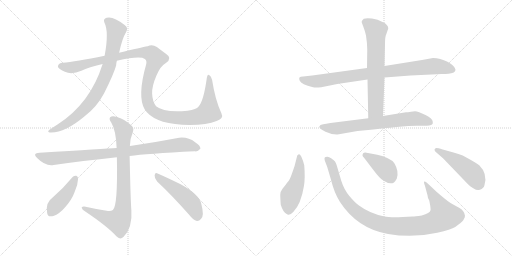
t = 0.00 s
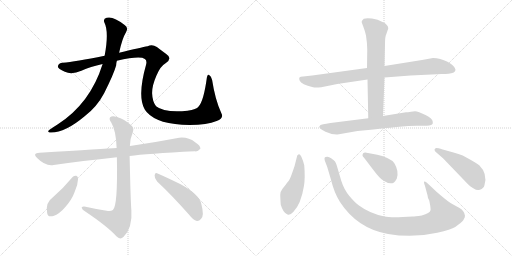
t = 2.17 s
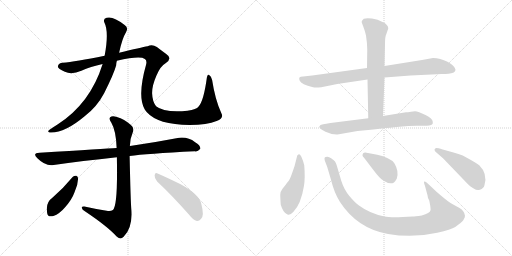
t = 4.34 s
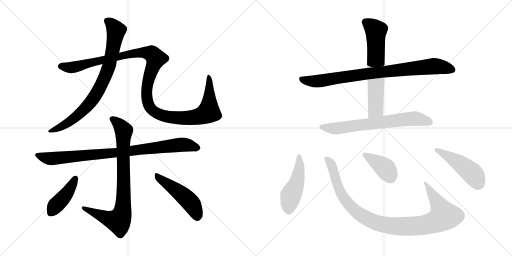
t = 6.51 s
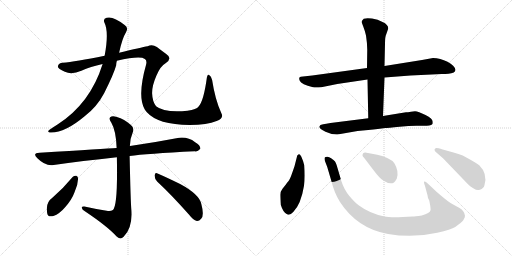
t = 8.67 s
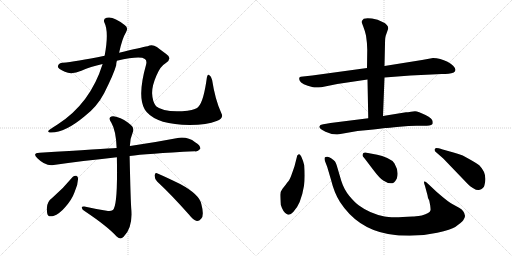
t = 10.84 s

The animated SVG that drew these frames (rendered in a browser with its animation timeline set to each time). Animation: 13 CSS @keyframes rules; one cycle of 10.84 s.

<svg version="1.1" viewBox="0 0 2048 1024" xmlns="http://www.w3.org/2000/svg">
  <g stroke="lightgray" stroke-dasharray="1,1" stroke-width="1" transform="scale(4, 4)">
    <line x1="0" y1="0" x2="256" y2="256"></line>
    <line x1="256" y1="0" x2="0" y2="256"></line>
    <line x1="128" y1="0" x2="128" y2="256"></line>
    <line x1="0" y1="128" x2="256" y2="128"></line>
    <line x1="256" y1="0" x2="512" y2="256"></line>
    <line x1="512" y1="0" x2="256" y2="256"></line>
    <line x1="384" y1="0" x2="384" y2="256"></line>
    <line x1="256" y1="128" x2="512" y2="128"></line>
  </g>
<g transform="scale(1, -1) translate(0, -850)">
   <style type="text/css">
    @keyframes keyframes0 {
      from {
       stroke: black;
       stroke-dashoffset: 816;
       stroke-width: 128;
       }
       73% {
       animation-timing-function: step-end;
       stroke: black;
       stroke-dashoffset: 0;
       stroke-width: 128;
       }
       to {
       stroke: black;
       stroke-width: 1024;
       }
       }
       #make-me-a-hanzi-animation-0 {
         animation: keyframes0 0.914062s both;
         animation-delay: 0.000000s;
         animation-timing-function: linear;
       }
    @keyframes keyframes1 {
      from {
       stroke: black;
       stroke-dashoffset: 1246;
       stroke-width: 128;
       }
       80% {
       animation-timing-function: step-end;
       stroke: black;
       stroke-dashoffset: 0;
       stroke-width: 128;
       }
       to {
       stroke: black;
       stroke-width: 1024;
       }
       }
       #make-me-a-hanzi-animation-1 {
         animation: keyframes1 1.263997s both;
         animation-delay: 0.914062s;
         animation-timing-function: linear;
       }
    @keyframes keyframes2 {
      from {
       stroke: black;
       stroke-dashoffset: 900;
       stroke-width: 128;
       }
       75% {
       animation-timing-function: step-end;
       stroke: black;
       stroke-dashoffset: 0;
       stroke-width: 128;
       }
       to {
       stroke: black;
       stroke-width: 1024;
       }
       }
       #make-me-a-hanzi-animation-2 {
         animation: keyframes2 0.982422s both;
         animation-delay: 2.178059s;
         animation-timing-function: linear;
       }
    @keyframes keyframes3 {
      from {
       stroke: black;
       stroke-dashoffset: 836;
       stroke-width: 128;
       }
       73% {
       animation-timing-function: step-end;
       stroke: black;
       stroke-dashoffset: 0;
       stroke-width: 128;
       }
       to {
       stroke: black;
       stroke-width: 1024;
       }
       }
       #make-me-a-hanzi-animation-3 {
         animation: keyframes3 0.930339s both;
         animation-delay: 3.160481s;
         animation-timing-function: linear;
       }
    @keyframes keyframes4 {
      from {
       stroke: black;
       stroke-dashoffset: 424;
       stroke-width: 128;
       }
       58% {
       animation-timing-function: step-end;
       stroke: black;
       stroke-dashoffset: 0;
       stroke-width: 128;
       }
       to {
       stroke: black;
       stroke-width: 1024;
       }
       }
       #make-me-a-hanzi-animation-4 {
         animation: keyframes4 0.595052s both;
         animation-delay: 4.090820s;
         animation-timing-function: linear;
       }
    @keyframes keyframes5 {
      from {
       stroke: black;
       stroke-dashoffset: 489;
       stroke-width: 128;
       }
       61% {
       animation-timing-function: step-end;
       stroke: black;
       stroke-dashoffset: 0;
       stroke-width: 128;
       }
       to {
       stroke: black;
       stroke-width: 1024;
       }
       }
       #make-me-a-hanzi-animation-5 {
         animation: keyframes5 0.647949s both;
         animation-delay: 4.685872s;
         animation-timing-function: linear;
       }
    @keyframes keyframes6 {
      from {
       stroke: black;
       stroke-dashoffset: 865;
       stroke-width: 128;
       }
       74% {
       animation-timing-function: step-end;
       stroke: black;
       stroke-dashoffset: 0;
       stroke-width: 128;
       }
       to {
       stroke: black;
       stroke-width: 1024;
       }
       }
       #make-me-a-hanzi-animation-6 {
         animation: keyframes6 0.953939s both;
         animation-delay: 5.333821s;
         animation-timing-function: linear;
       }
    @keyframes keyframes7 {
      from {
       stroke: black;
       stroke-dashoffset: 663;
       stroke-width: 128;
       }
       68% {
       animation-timing-function: step-end;
       stroke: black;
       stroke-dashoffset: 0;
       stroke-width: 128;
       }
       to {
       stroke: black;
       stroke-width: 1024;
       }
       }
       #make-me-a-hanzi-animation-7 {
         animation: keyframes7 0.789551s both;
         animation-delay: 6.287760s;
         animation-timing-function: linear;
       }
    @keyframes keyframes8 {
      from {
       stroke: black;
       stroke-dashoffset: 703;
       stroke-width: 128;
       }
       70% {
       animation-timing-function: step-end;
       stroke: black;
       stroke-dashoffset: 0;
       stroke-width: 128;
       }
       to {
       stroke: black;
       stroke-width: 1024;
       }
       }
       #make-me-a-hanzi-animation-8 {
         animation: keyframes8 0.822103s both;
         animation-delay: 7.077311s;
         animation-timing-function: linear;
       }
    @keyframes keyframes9 {
      from {
       stroke: black;
       stroke-dashoffset: 481;
       stroke-width: 128;
       }
       61% {
       animation-timing-function: step-end;
       stroke: black;
       stroke-dashoffset: 0;
       stroke-width: 128;
       }
       to {
       stroke: black;
       stroke-width: 1024;
       }
       }
       #make-me-a-hanzi-animation-9 {
         animation: keyframes9 0.641439s both;
         animation-delay: 7.899414s;
         animation-timing-function: linear;
       }
    @keyframes keyframes10 {
      from {
       stroke: black;
       stroke-dashoffset: 1029;
       stroke-width: 128;
       }
       77% {
       animation-timing-function: step-end;
       stroke: black;
       stroke-dashoffset: 0;
       stroke-width: 128;
       }
       to {
       stroke: black;
       stroke-width: 1024;
       }
       }
       #make-me-a-hanzi-animation-10 {
         animation: keyframes10 1.087402s both;
         animation-delay: 8.540853s;
         animation-timing-function: linear;
       }
    @keyframes keyframes11 {
      from {
       stroke: black;
       stroke-dashoffset: 401;
       stroke-width: 128;
       }
       57% {
       animation-timing-function: step-end;
       stroke: black;
       stroke-dashoffset: 0;
       stroke-width: 128;
       }
       to {
       stroke: black;
       stroke-width: 1024;
       }
       }
       #make-me-a-hanzi-animation-11 {
         animation: keyframes11 0.576335s both;
         animation-delay: 9.628255s;
         animation-timing-function: linear;
       }
    @keyframes keyframes12 {
      from {
       stroke: black;
       stroke-dashoffset: 475;
       stroke-width: 128;
       }
       61% {
       animation-timing-function: step-end;
       stroke: black;
       stroke-dashoffset: 0;
       stroke-width: 128;
       }
       to {
       stroke: black;
       stroke-width: 1024;
       }
       }
       #make-me-a-hanzi-animation-12 {
         animation: keyframes12 0.636556s both;
         animation-delay: 10.204590s;
         animation-timing-function: linear;
       }
</style>
<path d="M 410.5 594.0 Q 361.5 437.0 231.5 353.0 Q 215.5 343.0 199.5 332.0 Q 186.5 323.0 198.5 320.0 Q 256.5 316.0 338.5 385.0 Q 387.5 422.0 416.5 477.0 Q 455.5 555.0 464.5 588.0 Q 464.5 597.0 467.5 607.0 L 476.5 639.0 Q 488.5 696.0 504.5 722.0 Q 514.5 740.0 498.5 750.0 Q 452.5 787.0 426.5 779.0 Q 411.5 775.0 417.5 760.0 Q 436.5 723.0 418.5 627.0 L 410.5 594.0 Z" fill="lightgray"></path> 
<path d="M 467.5 607.0 Q 560.5 628.0 579.5 614.0 Q 588.5 608.0 584.5 592.0 Q 548.5 465.0 578.5 413.0 Q 581.5 409.0 586.5 402.0 Q 631.5 351.0 758.5 350.0 Q 828.5 351.0 866.5 366.0 Q 896.5 376.0 885.5 397.0 Q 860.5 451.0 848.5 530.0 Q 844.5 546.0 836.5 550.0 Q 829.5 554.0 827.5 540.0 Q 814.5 444.0 793.5 423.0 Q 786.5 413.0 750.5 407.0 Q 656.5 398.0 624.5 425.0 Q 609.5 444.0 608.5 476.0 Q 607.5 506.0 625.5 547.0 Q 641.5 586.0 663.5 598.0 Q 691.5 617.0 663.5 635.0 Q 645.5 648.0 627.5 662.0 Q 608.5 675.0 590.5 665.0 Q 565.5 661.0 476.5 639.0 L 418.5 627.0 Q 300.5 603.0 250.5 599.0 Q 234.5 598.0 231.5 585.0 Q 230.5 576.0 259.5 563.0 Q 286.5 550.0 325.5 567.0 Q 361.5 583.0 410.5 594.0 L 467.5 607.0 Z" fill="lightgray"></path> 
<path d="M 518.5 226.0 Q 584.5 235.0 779.5 245.0 Q 789.5 242.0 801.5 255.0 Q 802.5 268.0 780.5 281.0 Q 752.5 303.0 716.5 299.0 Q 622.5 281.0 526.5 267.0 Q 522.5 267.0 519.5 266.0 L 466.5 258.0 Q 421.5 255.0 158.5 239.0 Q 127.5 238.0 149.5 217.0 Q 182.5 184.0 214.5 190.0 Q 326.5 206.0 467.5 221.0 L 518.5 226.0 Z" fill="lightgray"></path> 
<path d="M 426.5 7.0 Q 381.5 14.0 337.5 24.0 Q 324.5 25.0 327.5 18.0 Q 328.5 11.0 339.5 5.0 Q 430.5 -56.0 465.5 -95.0 Q 480.5 -111.0 494.5 -97.0 Q 530.5 -61.0 525.5 9.0 Q 522.5 39.0 518.5 226.0 L 519.5 266.0 Q 520.5 297.0 530.5 319.0 Q 539.5 338.0 522.5 351.0 Q 497.5 373.0 467.5 382.0 Q 448.5 389.0 440.5 381.0 Q 434.5 374.0 445.5 359.0 Q 464.5 326.0 466.5 258.0 L 467.5 221.0 Q 471.5 25.0 451.5 10.0 Q 441.5 3.0 426.5 7.0 Z" fill="lightgray"></path> 
<path d="M 290.5 142.0 Q 253.5 97.0 209.5 59.0 Q 181.5 40.0 188.5 -1.0 Q 189.5 -20.0 213.5 -14.0 Q 238.5 -5.0 259.5 20.0 Q 287.5 51.0 298.5 82.0 Q 311.5 110.0 312.5 136.0 Q 311.5 145.0 305.5 147.0 Q 296.5 148.0 290.5 142.0 Z" fill="lightgray"></path> 
<path d="M 628.5 124.0 Q 686.5 70.0 756.5 -9.0 Q 772.5 -30.0 787.5 -34.0 Q 796.5 -35.0 804.5 -25.0 Q 817.5 -12.0 805.5 33.0 Q 798.5 72.0 720.5 114.0 Q 669.5 139.0 630.5 156.0 Q 620.5 162.0 618.5 149.0 Q 617.5 136.0 628.5 124.0 Z" fill="lightgray"></path> 
<path d="M 1468.0 578.5 L 1249.0 548.5 L 1203.0 543.5 Q 1193.0 541.5 1199.0 527.0 Q 1205.0 512.5 1252.0 501.5 Q 1262.0 498.5 1285.0 501.5 L 1349.0 514.5 L 1470.0 532.5 L 1538.0 540.5 L 1642.0 548.5 Q 1684.0 551.5 1726.0 552.5 L 1767.0 554.5 Q 1797.0 554.5 1815.0 560.5 Q 1822.0 564.5 1822.0 571.5 Q 1819.0 587.5 1790.0 603.0 Q 1761.0 618.5 1732.0 618.5 L 1688.0 610.5 L 1538.0 586.5 L 1468.0 578.5 Z" fill="lightgray"></path> 
<path d="M 1538.0 586.5 L 1540.0 675.5 Q 1540.0 704.5 1545.0 713.5 L 1553.0 736.5 Q 1553.0 752.5 1530.0 762.5 Q 1512.0 773.5 1488.0 776.5 Q 1463.0 778.5 1455.0 775.5 L 1448.0 767.5 Q 1446.0 762.5 1447.0 760.5 L 1453.0 744.5 Q 1459.0 729.5 1464.0 708.5 Q 1469.0 675.5 1469.0 652.5 L 1468.0 578.5 L 1470.0 532.5 L 1473.0 377.5 C 1474.0 347.5 1531.0 356.5 1532.0 386.5 L 1538.0 540.5 L 1538.0 586.5 Z" fill="lightgray"></path> 
<path d="M 1473.0 377.5 L 1322.0 358.5 Q 1284.0 352.5 1282.0 350.5 Q 1280.0 348.5 1279.0 346.5 L 1277.0 344.5 Q 1277.0 335.5 1302.0 323.5 Q 1327.0 311.5 1350.0 312.5 L 1430.0 326.5 L 1473.0 330.5 Q 1516.0 334.5 1539.0 338.5 Q 1551.0 338.5 1598.5 343.5 Q 1646.0 348.5 1683.5 347.0 Q 1721.0 345.5 1729.0 353.5 Q 1729.0 354.5 1731.0 356.5 L 1731.0 363.5 Q 1731.0 374.5 1702.0 390.0 Q 1673.0 405.5 1660.0 405.5 L 1644.0 403.5 Q 1630.0 401.5 1624.0 401.5 L 1532.0 386.5 L 1473.0 377.5 Z" fill="lightgray"></path> 
<path d="M 1217.0 189.5 Q 1212.0 209.5 1205.0 224.5 Q 1199.0 234.5 1195.5 233.0 Q 1192.0 231.5 1189.0 228.5 L 1178.0 185.5 Q 1174.0 173.5 1166.5 152.5 Q 1159.0 131.5 1153.5 125.0 Q 1148.0 118.5 1143.5 112.5 Q 1139.0 106.5 1130.0 95.0 Q 1121.0 83.5 1121.0 71.5 Q 1121.0 59.5 1123.0 31.5 Q 1126.0 20.5 1134.0 6.5 Q 1147.0 -9.5 1155.0 -8.5 Q 1163.0 -7.5 1173.0 2.5 Q 1204.0 33.5 1216.0 107.5 Q 1221.0 138.5 1217.0 189.5 Z" fill="lightgray"></path> 
<path d="M 1713.0 114.5 Q 1700.0 126.5 1697.0 124.0 Q 1694.0 121.5 1700.0 106.5 L 1710.0 69.5 L 1712.0 58.5 L 1717.0 48.5 L 1721.0 27.5 Q 1723.0 10.5 1722.0 9.5 Q 1720.0 -2.5 1687.0 -11.5 Q 1659.0 -15.5 1651.0 -15.5 Q 1564.0 -21.5 1538.0 -15.5 Q 1479.0 -3.5 1436.0 28.5 Q 1419.0 40.5 1397.5 66.5 Q 1376.0 92.5 1365.0 127.5 L 1350.0 178.5 Q 1343.0 204.5 1337.0 207.5 L 1334.0 210.5 Q 1333.0 210.5 1324.5 217.0 Q 1316.0 223.5 1308.5 223.0 Q 1301.0 222.5 1299.0 220.5 Q 1297.0 218.5 1299.0 208.5 L 1309.0 182.5 L 1324.0 131.5 Q 1337.0 78.5 1360.0 42.5 Q 1429.0 -63.5 1552.0 -85.5 Q 1652.0 -102.5 1749.0 -80.5 Q 1805.0 -67.5 1821.0 -57.5 Q 1847.0 -38.5 1853.0 -30.5 Q 1861.0 -17.5 1860.0 -12.5 Q 1858.0 6.5 1838.0 18.5 L 1809.0 34.5 Q 1795.0 41.5 1760.0 71.5 L 1746.0 83.5 L 1713.0 114.5 Z" fill="lightgray"></path> 
<path d="M 1492.0 172.5 Q 1519.0 136.5 1533.0 128.5 Q 1560.0 110.5 1576.0 120.5 Q 1582.0 126.5 1587.0 135.5 Q 1597.0 164.5 1578.0 196.5 Q 1570.0 208.5 1549.0 218.0 Q 1528.0 227.5 1509.0 231.5 L 1461.0 240.5 Q 1450.0 240.5 1450.0 228.5 Q 1450.0 226.5 1457.0 218.5 L 1492.0 172.5 Z" fill="lightgray"></path> 
<path d="M 1771.0 252.5 Q 1742.0 260.5 1741.0 256.5 Q 1738.0 253.5 1738.0 250.5 L 1741.0 244.5 L 1773.0 216.5 L 1872.0 113.5 Q 1879.0 106.5 1893.0 97.5 Q 1907.0 88.5 1916.0 90.5 Q 1936.0 96.5 1938.0 110.5 Q 1951.0 155.5 1917.0 189.5 Q 1908.0 196.5 1887.0 208.5 L 1851.0 228.5 Q 1835.0 235.5 1814.0 240.5 L 1771.0 252.5 Z" fill="lightgray"></path> 
      <clipPath id="make-me-a-hanzi-clip-0">
      <path d="M 410.5 594.0 Q 361.5 437.0 231.5 353.0 Q 215.5 343.0 199.5 332.0 Q 186.5 323.0 198.5 320.0 Q 256.5 316.0 338.5 385.0 Q 387.5 422.0 416.5 477.0 Q 455.5 555.0 464.5 588.0 Q 464.5 597.0 467.5 607.0 L 476.5 639.0 Q 488.5 696.0 504.5 722.0 Q 514.5 740.0 498.5 750.0 Q 452.5 787.0 426.5 779.0 Q 411.5 775.0 417.5 760.0 Q 436.5 723.0 418.5 627.0 L 410.5 594.0 Z" fill="lightgray"></path>
      </clipPath>
      <path clip-path="url(#make-me-a-hanzi-clip-0)" d="M 427.5 767.0 L 448.5 752.0 L 464.5 728.0 L 435.5 583.0 L 398.5 497.0 L 359.5 437.0 L 302.5 382.0 L 261.5 353.0 L 204.5 326.0 " fill="none" id="make-me-a-hanzi-animation-0" stroke-dasharray="688 1376" stroke-linecap="round"></path>

      <clipPath id="make-me-a-hanzi-clip-1">
      <path d="M 467.5 607.0 Q 560.5 628.0 579.5 614.0 Q 588.5 608.0 584.5 592.0 Q 548.5 465.0 578.5 413.0 Q 581.5 409.0 586.5 402.0 Q 631.5 351.0 758.5 350.0 Q 828.5 351.0 866.5 366.0 Q 896.5 376.0 885.5 397.0 Q 860.5 451.0 848.5 530.0 Q 844.5 546.0 836.5 550.0 Q 829.5 554.0 827.5 540.0 Q 814.5 444.0 793.5 423.0 Q 786.5 413.0 750.5 407.0 Q 656.5 398.0 624.5 425.0 Q 609.5 444.0 608.5 476.0 Q 607.5 506.0 625.5 547.0 Q 641.5 586.0 663.5 598.0 Q 691.5 617.0 663.5 635.0 Q 645.5 648.0 627.5 662.0 Q 608.5 675.0 590.5 665.0 Q 565.5 661.0 476.5 639.0 L 418.5 627.0 Q 300.5 603.0 250.5 599.0 Q 234.5 598.0 231.5 585.0 Q 230.5 576.0 259.5 563.0 Q 286.5 550.0 325.5 567.0 Q 361.5 583.0 410.5 594.0 L 467.5 607.0 Z" fill="lightgray"></path>
      </clipPath>
      <path clip-path="url(#make-me-a-hanzi-clip-1)" d="M 241.5 585.0 L 298.5 581.0 L 510.5 633.0 L 561.5 639.0 L 606.5 635.0 L 623.5 616.0 L 590.5 521.0 L 586.5 476.0 L 596.5 428.0 L 605.5 413.0 L 630.5 396.0 L 665.5 384.0 L 711.5 378.0 L 784.5 382.0 L 834.5 403.0 L 835.5 542.0 " fill="none" id="make-me-a-hanzi-animation-1" stroke-dasharray="1118 2236" stroke-linecap="round"></path>

      <clipPath id="make-me-a-hanzi-clip-2">
      <path d="M 518.5 226.0 Q 584.5 235.0 779.5 245.0 Q 789.5 242.0 801.5 255.0 Q 802.5 268.0 780.5 281.0 Q 752.5 303.0 716.5 299.0 Q 622.5 281.0 526.5 267.0 Q 522.5 267.0 519.5 266.0 L 466.5 258.0 Q 421.5 255.0 158.5 239.0 Q 127.5 238.0 149.5 217.0 Q 182.5 184.0 214.5 190.0 Q 326.5 206.0 467.5 221.0 L 518.5 226.0 Z" fill="lightgray"></path>
      </clipPath>
      <path clip-path="url(#make-me-a-hanzi-clip-2)" d="M 152.5 229.0 L 206.5 215.0 L 734.5 271.0 L 790.5 257.0 " fill="none" id="make-me-a-hanzi-animation-2" stroke-dasharray="772 1544" stroke-linecap="round"></path>

      <clipPath id="make-me-a-hanzi-clip-3">
      <path d="M 426.5 7.0 Q 381.5 14.0 337.5 24.0 Q 324.5 25.0 327.5 18.0 Q 328.5 11.0 339.5 5.0 Q 430.5 -56.0 465.5 -95.0 Q 480.5 -111.0 494.5 -97.0 Q 530.5 -61.0 525.5 9.0 Q 522.5 39.0 518.5 226.0 L 519.5 266.0 Q 520.5 297.0 530.5 319.0 Q 539.5 338.0 522.5 351.0 Q 497.5 373.0 467.5 382.0 Q 448.5 389.0 440.5 381.0 Q 434.5 374.0 445.5 359.0 Q 464.5 326.0 466.5 258.0 L 467.5 221.0 Q 471.5 25.0 451.5 10.0 Q 441.5 3.0 426.5 7.0 Z" fill="lightgray"></path>
      </clipPath>
      <path clip-path="url(#make-me-a-hanzi-clip-3)" d="M 449.5 375.0 L 494.5 329.0 L 495.5 103.0 L 489.5 -2.0 L 473.5 -34.0 L 435.5 -26.0 L 334.5 17.0 " fill="none" id="make-me-a-hanzi-animation-3" stroke-dasharray="708 1416" stroke-linecap="round"></path>

      <clipPath id="make-me-a-hanzi-clip-4">
      <path d="M 290.5 142.0 Q 253.5 97.0 209.5 59.0 Q 181.5 40.0 188.5 -1.0 Q 189.5 -20.0 213.5 -14.0 Q 238.5 -5.0 259.5 20.0 Q 287.5 51.0 298.5 82.0 Q 311.5 110.0 312.5 136.0 Q 311.5 145.0 305.5 147.0 Q 296.5 148.0 290.5 142.0 Z" fill="lightgray"></path>
      </clipPath>
      <path clip-path="url(#make-me-a-hanzi-clip-4)" d="M 300.5 136.0 L 273.5 85.0 L 204.5 -1.0 " fill="none" id="make-me-a-hanzi-animation-4" stroke-dasharray="296 592" stroke-linecap="round"></path>

      <clipPath id="make-me-a-hanzi-clip-5">
      <path d="M 628.5 124.0 Q 686.5 70.0 756.5 -9.0 Q 772.5 -30.0 787.5 -34.0 Q 796.5 -35.0 804.5 -25.0 Q 817.5 -12.0 805.5 33.0 Q 798.5 72.0 720.5 114.0 Q 669.5 139.0 630.5 156.0 Q 620.5 162.0 618.5 149.0 Q 617.5 136.0 628.5 124.0 Z" fill="lightgray"></path>
      </clipPath>
      <path clip-path="url(#make-me-a-hanzi-clip-5)" d="M 629.5 144.0 L 759.5 43.0 L 777.5 16.0 L 788.5 -18.0 " fill="none" id="make-me-a-hanzi-animation-5" stroke-dasharray="361 722" stroke-linecap="round"></path>

      <clipPath id="make-me-a-hanzi-clip-6">
      <path d="M 1468.0 578.5 L 1249.0 548.5 L 1203.0 543.5 Q 1193.0 541.5 1199.0 527.0 Q 1205.0 512.5 1252.0 501.5 Q 1262.0 498.5 1285.0 501.5 L 1349.0 514.5 L 1470.0 532.5 L 1538.0 540.5 L 1642.0 548.5 Q 1684.0 551.5 1726.0 552.5 L 1767.0 554.5 Q 1797.0 554.5 1815.0 560.5 Q 1822.0 564.5 1822.0 571.5 Q 1819.0 587.5 1790.0 603.0 Q 1761.0 618.5 1732.0 618.5 L 1688.0 610.5 L 1538.0 586.5 L 1468.0 578.5 Z" fill="lightgray"></path>
      </clipPath>
      <path clip-path="url(#make-me-a-hanzi-clip-6)" d="M 1206.0 534.5 L 1266.0 525.5 L 1463.0 555.5 L 1730.0 585.5 L 1771.0 582.5 L 1809.0 571.5 " fill="none" id="make-me-a-hanzi-animation-6" stroke-dasharray="737 1474" stroke-linecap="round"></path>

      <clipPath id="make-me-a-hanzi-clip-7">
      <path d="M 1538.0 586.5 L 1540.0 675.5 Q 1540.0 704.5 1545.0 713.5 L 1553.0 736.5 Q 1553.0 752.5 1530.0 762.5 Q 1512.0 773.5 1488.0 776.5 Q 1463.0 778.5 1455.0 775.5 L 1448.0 767.5 Q 1446.0 762.5 1447.0 760.5 L 1453.0 744.5 Q 1459.0 729.5 1464.0 708.5 Q 1469.0 675.5 1469.0 652.5 L 1468.0 578.5 L 1470.0 532.5 L 1473.0 377.5 C 1474.0 347.5 1531.0 356.5 1532.0 386.5 L 1538.0 540.5 L 1538.0 586.5 Z" fill="lightgray"></path>
      </clipPath>
      <path clip-path="url(#make-me-a-hanzi-clip-7)" d="M 1461.0 763.5 L 1504.0 727.5 L 1503.0 412.5 L 1479.0 385.5 " fill="none" id="make-me-a-hanzi-animation-7" stroke-dasharray="535 1070" stroke-linecap="round"></path>

      <clipPath id="make-me-a-hanzi-clip-8">
      <path d="M 1473.0 377.5 L 1322.0 358.5 Q 1284.0 352.5 1282.0 350.5 Q 1280.0 348.5 1279.0 346.5 L 1277.0 344.5 Q 1277.0 335.5 1302.0 323.5 Q 1327.0 311.5 1350.0 312.5 L 1430.0 326.5 L 1473.0 330.5 Q 1516.0 334.5 1539.0 338.5 Q 1551.0 338.5 1598.5 343.5 Q 1646.0 348.5 1683.5 347.0 Q 1721.0 345.5 1729.0 353.5 Q 1729.0 354.5 1731.0 356.5 L 1731.0 363.5 Q 1731.0 374.5 1702.0 390.0 Q 1673.0 405.5 1660.0 405.5 L 1644.0 403.5 Q 1630.0 401.5 1624.0 401.5 L 1532.0 386.5 L 1473.0 377.5 Z" fill="lightgray"></path>
      </clipPath>
      <path clip-path="url(#make-me-a-hanzi-clip-8)" d="M 1281.0 342.5 L 1345.0 336.5 L 1660.0 376.5 L 1723.0 360.5 " fill="none" id="make-me-a-hanzi-animation-8" stroke-dasharray="575 1150" stroke-linecap="round"></path>

      <clipPath id="make-me-a-hanzi-clip-9">
      <path d="M 1217.0 189.5 Q 1212.0 209.5 1205.0 224.5 Q 1199.0 234.5 1195.5 233.0 Q 1192.0 231.5 1189.0 228.5 L 1178.0 185.5 Q 1174.0 173.5 1166.5 152.5 Q 1159.0 131.5 1153.5 125.0 Q 1148.0 118.5 1143.5 112.5 Q 1139.0 106.5 1130.0 95.0 Q 1121.0 83.5 1121.0 71.5 Q 1121.0 59.5 1123.0 31.5 Q 1126.0 20.5 1134.0 6.5 Q 1147.0 -9.5 1155.0 -8.5 Q 1163.0 -7.5 1173.0 2.5 Q 1204.0 33.5 1216.0 107.5 Q 1221.0 138.5 1217.0 189.5 Z" fill="lightgray"></path>
      </clipPath>
      <path clip-path="url(#make-me-a-hanzi-clip-9)" d="M 1197.0 224.5 L 1198.0 180.5 L 1191.0 137.5 L 1163.0 65.5 L 1155.0 5.5 " fill="none" id="make-me-a-hanzi-animation-9" stroke-dasharray="353 706" stroke-linecap="round"></path>

      <clipPath id="make-me-a-hanzi-clip-10">
      <path d="M 1713.0 114.5 Q 1700.0 126.5 1697.0 124.0 Q 1694.0 121.5 1700.0 106.5 L 1710.0 69.5 L 1712.0 58.5 L 1717.0 48.5 L 1721.0 27.5 Q 1723.0 10.5 1722.0 9.5 Q 1720.0 -2.5 1687.0 -11.5 Q 1659.0 -15.5 1651.0 -15.5 Q 1564.0 -21.5 1538.0 -15.5 Q 1479.0 -3.5 1436.0 28.5 Q 1419.0 40.5 1397.5 66.5 Q 1376.0 92.5 1365.0 127.5 L 1350.0 178.5 Q 1343.0 204.5 1337.0 207.5 L 1334.0 210.5 Q 1333.0 210.5 1324.5 217.0 Q 1316.0 223.5 1308.5 223.0 Q 1301.0 222.5 1299.0 220.5 Q 1297.0 218.5 1299.0 208.5 L 1309.0 182.5 L 1324.0 131.5 Q 1337.0 78.5 1360.0 42.5 Q 1429.0 -63.5 1552.0 -85.5 Q 1652.0 -102.5 1749.0 -80.5 Q 1805.0 -67.5 1821.0 -57.5 Q 1847.0 -38.5 1853.0 -30.5 Q 1861.0 -17.5 1860.0 -12.5 Q 1858.0 6.5 1838.0 18.5 L 1809.0 34.5 Q 1795.0 41.5 1760.0 71.5 L 1746.0 83.5 L 1713.0 114.5 Z" fill="lightgray"></path>
      </clipPath>
      <path clip-path="url(#make-me-a-hanzi-clip-10)" d="M 1306.0 214.5 L 1325.0 192.5 L 1363.0 78.5 L 1392.0 35.5 L 1458.0 -18.5 L 1536.0 -48.5 L 1608.0 -55.5 L 1692.0 -50.5 L 1749.0 -33.5 L 1775.0 -12.5 L 1749.0 42.5 L 1699.0 120.5 " fill="none" id="make-me-a-hanzi-animation-10" stroke-dasharray="901 1802" stroke-linecap="round"></path>

      <clipPath id="make-me-a-hanzi-clip-11">
      <path d="M 1492.0 172.5 Q 1519.0 136.5 1533.0 128.5 Q 1560.0 110.5 1576.0 120.5 Q 1582.0 126.5 1587.0 135.5 Q 1597.0 164.5 1578.0 196.5 Q 1570.0 208.5 1549.0 218.0 Q 1528.0 227.5 1509.0 231.5 L 1461.0 240.5 Q 1450.0 240.5 1450.0 228.5 Q 1450.0 226.5 1457.0 218.5 L 1492.0 172.5 Z" fill="lightgray"></path>
      </clipPath>
      <path clip-path="url(#make-me-a-hanzi-clip-11)" d="M 1460.0 230.5 L 1542.0 175.5 L 1565.0 135.5 " fill="none" id="make-me-a-hanzi-animation-11" stroke-dasharray="273 546" stroke-linecap="round"></path>

      <clipPath id="make-me-a-hanzi-clip-12">
      <path d="M 1771.0 252.5 Q 1742.0 260.5 1741.0 256.5 Q 1738.0 253.5 1738.0 250.5 L 1741.0 244.5 L 1773.0 216.5 L 1872.0 113.5 Q 1879.0 106.5 1893.0 97.5 Q 1907.0 88.5 1916.0 90.5 Q 1936.0 96.5 1938.0 110.5 Q 1951.0 155.5 1917.0 189.5 Q 1908.0 196.5 1887.0 208.5 L 1851.0 228.5 Q 1835.0 235.5 1814.0 240.5 L 1771.0 252.5 Z" fill="lightgray"></path>
      </clipPath>
      <path clip-path="url(#make-me-a-hanzi-clip-12)" d="M 1746.0 250.5 L 1852.0 187.5 L 1890.0 156.5 L 1913.0 115.5 " fill="none" id="make-me-a-hanzi-animation-12" stroke-dasharray="347 694" stroke-linecap="round"></path>

</g>
</svg>
